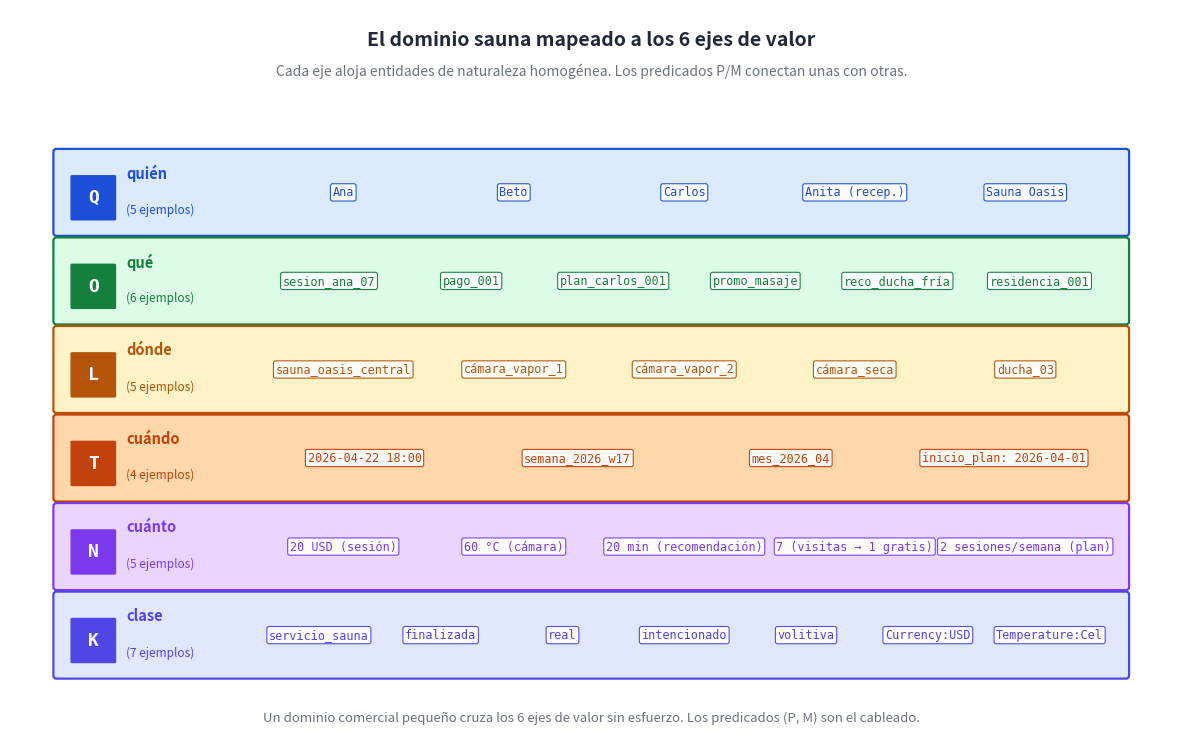

This chart was generated by the following Python code: (Note: this script raises an exception after producing the figure.)
"""Diagrama: mapa del dominio sauna sobre los seis ejes de valor.
Cada eje es una banda horizontal con las entidades concretas del dominio.

Salida: ../png/27_mapa_sauna.png
"""

import os
import matplotlib.pyplot as plt
from matplotlib.patches import FancyBboxPatch

INK = "#1f2937"

# Paleta por eje (consistente con diagramas previos)
AXES = [
    {"code": "Q", "name": "quién",  "fill": "#dbeafe", "edge": "#1d4ed8",
        "items": ["Ana", "Beto", "Carlos", "Anita (recep.)", "Sauna Oasis"]},
    {"code": "O", "name": "qué",    "fill": "#dcfce7", "edge": "#15803d",
        "items": ["sesion_ana_07", "pago_001", "plan_carlos_001",
                  "promo_masaje", "reco_ducha_fría", "residencia_001"]},
    {"code": "L", "name": "dónde",  "fill": "#fef3c7", "edge": "#b45309",
        "items": ["sauna_oasis_central", "cámara_vapor_1",
                  "cámara_vapor_2", "cámara_seca", "ducha_03"]},
    {"code": "T", "name": "cuándo", "fill": "#fed7aa", "edge": "#c2410c",
        "items": ["2026-04-22 18:00", "semana_2026_w17",
                  "mes_2026_04", "inicio_plan: 2026-04-01"]},
    {"code": "N", "name": "cuánto", "fill": "#e9d5ff", "edge": "#7c3aed",
        "items": ["20 USD (sesión)", "60 °C (cámara)",
                  "20 min (recomendación)", "7 (visitas → 1 gratis)",
                  "2 sesiones/semana (plan)"]},
    {"code": "K", "name": "clase",  "fill": "#e0e7ff", "edge": "#4f46e5",
        "items": ["servicio_sauna", "finalizada", "real", "intencionado",
                  "volitiva", "Currency:USD", "Temperature:Cel"]},
]

fig, ax = plt.subplots(figsize=(15, 9.5), dpi=200)
ax.set_xlim(0, 15)
ax.set_ylim(0, 9.5)
ax.axis("off")
fig.patch.set_facecolor("#ffffff")

# Título
ax.text(7.5, 9.10, "El dominio sauna mapeado a los 6 ejes de valor",
        ha="center", va="center", fontsize=14, fontweight="bold", color=INK)
ax.text(7.5, 8.70,
        "Cada eje aloja entidades de naturaleza homogénea. Los predicados P/M conectan unas con otras.",
        ha="center", va="center", fontsize=10, style="italic", color="#6b7280")

# Bandas (de arriba hacia abajo)
band_height = 1.05
gap = 0.10
total = len(AXES) * (band_height + gap) - gap
start_y = 7.95 - 0.30  # arriba de la primera banda
for i, ax_info in enumerate(AXES):
    by = start_y - i * (band_height + gap)
    # Caja de la banda
    box = FancyBboxPatch((0.6, by - band_height), 13.8, band_height,
                         boxstyle="round,pad=0.04",
                         facecolor=ax_info["fill"], edgecolor=ax_info["edge"],
                         linewidth=1.6)
    ax.add_patch(box)
    # Etiqueta del eje (izquierda)
    code = ax_info["code"]
    chip = FancyBboxPatch((0.8, by - band_height + 0.18), 0.55, 0.55,
                          boxstyle="round,pad=0.02",
                          facecolor=ax_info["edge"], edgecolor="none")
    ax.add_patch(chip)
    ax.text(1.075, by - band_height + 0.455, code,
            ha="center", va="center", fontsize=13,
            color="white", fontweight="bold", family="monospace")
    ax.text(1.5, by - band_height + 0.78, ax_info["name"],
            ha="left", va="center", fontsize=10.5, fontweight="bold",
            color=ax_info["edge"])
    ax.text(1.5, by - band_height + 0.30,
            f"({len(ax_info['items'])} ejemplos)",
            ha="left", va="center", fontsize=8.5,
            style="italic", color=ax_info["edge"])

    # Items (centro y derecha)
    items = ax_info["items"]
    n_items = len(items)
    item_x_start = 3.2
    item_x_end = 14.2
    col_w = (item_x_end - item_x_start) / max(n_items, 1)
    for j, item in enumerate(items):
        ix = item_x_start + (j + 0.5) * col_w
        ax.text(ix, by - band_height/2, item,
                ha="center", va="center", fontsize=8.5,
                color=ax_info["edge"], family="monospace",
                bbox=dict(boxstyle="round,pad=0.18", facecolor="white",
                          edgecolor=ax_info["edge"], linewidth=0.8, alpha=0.95))

# Pie
ax.text(7.5, 0.30,
        "Un dominio comercial pequeño cruza los 6 ejes de valor sin esfuerzo. Los predicados (P, M) son el cableado.",
        ha="center", va="center", fontsize=9.5, style="italic", color="#6b7280")

out = os.path.join(os.path.dirname(__file__), "..", "png",
                   "27_mapa_sauna.png")
plt.savefig(out, dpi=200, bbox_inches="tight", facecolor="#ffffff")
plt.close(fig)
print(f"  ✓ {out}")
